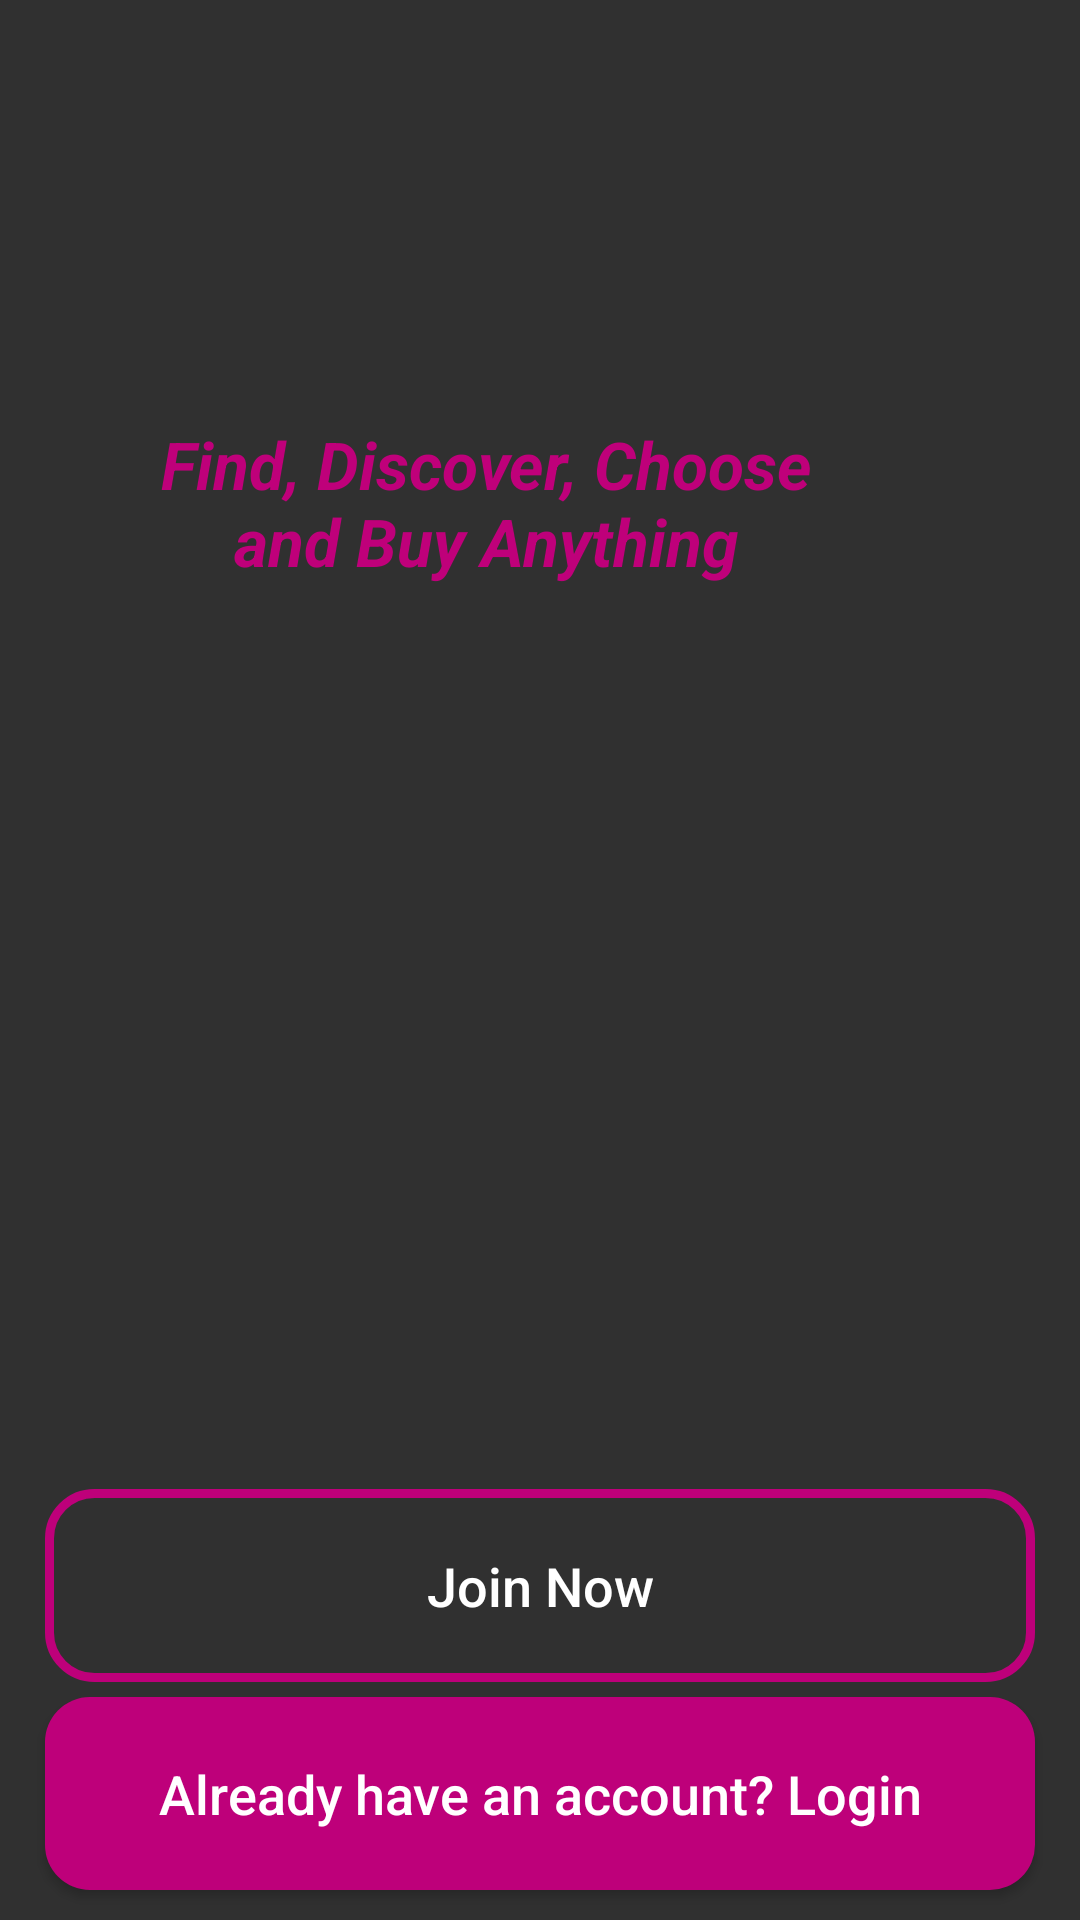

Produce the Android XML layout that renders to this screen, including the resource entries it uses.
<!-- AndroidManifest.xml: application theme AppTheme -->
<!-- res/layout/activity_main.xml -->
<?xml version="1.0" encoding="utf-8"?>
<RelativeLayout xmlns:android="http://schemas.android.com/apk/res/android"
    xmlns:app="http://schemas.android.com/apk/res-auto"
    xmlns:tools="http://schemas.android.com/tools"
    android:layout_width="match_parent"
    android:layout_height="match_parent"
    android:background="@drawable/welcome"
    tools:context=".MainActivity">
    
    <ImageView
        android:id="@+id/app_logo"
        android:layout_centerHorizontal="true"
        android:layout_marginTop="60dp"
        android:src="@drawable/applogo"
        android:layout_width="300dp"
        android:layout_height="100dp" />

    <TextView
        android:id="@+id/app_slogan"
        android:layout_alignParentTop="true"
        android:layout_alignParentEnd="true"
        android:layout_marginTop="140dp"
        android:layout_marginEnd="88dp"
        android:text="Find, Discover, Choose and Buy Anything"
        android:layout_width="220dp"
        android:textAlignment="center"
        android:textSize="22dp"
        android:textStyle="bold|italic"
        android:textColor="@color/colorPrimary"
        android:layout_height="wrap_content" />


    <Button
        android:id="@+id/login_btn"
        android:layout_alignParentStart="true"
        android:layout_alignParentBottom="true"
        android:layout_marginBottom="10dp"
        android:layout_marginLeft="15dp"
        android:layout_marginRight="15dp"
        android:textAllCaps="false"
        android:background="@drawable/buttons"
        android:textSize="18sp"
        android:padding="20dp"
        android:text="Already have an account? Login"
        android:textColor="@android:color/white"
        android:layout_width="match_parent"
        android:layout_height="wrap_content" />

    <Button
        android:id="@+id/join_now_btn"
        android:layout_above="@+id/login_btn"
        android:layout_marginBottom="5dp"
        android:layout_marginLeft="15dp"
        android:layout_marginRight="15dp"
        android:textAllCaps="false"
        android:background="@drawable/input_design"
        android:textSize="18sp"
        android:padding="20dp"
        android:text="Join Now"
        android:textColor="@android:color/white"
        android:layout_width="match_parent"
        android:layout_height="wrap_content" />


</RelativeLayout>
<!-- resources referenced by this layout -->
<resources>
  <color name="colorPrimary">#BF007A</color>
  <!-- drawable buttons (drawable) -->
  <?xml version="1.0" encoding="utf-8"?>
  <shape xmlns:android="http://schemas.android.com/apk/res/android">
  <solid android:color="@color/colorPrimaryDark">
  </solid>
      <corners android:radius="15dp"></corners>
  </shape>
  <!-- drawable input_design (drawable) -->
  <?xml version="1.0" encoding="utf-8"?>
  <shape xmlns:android="http://schemas.android.com/apk/res/android">
  <stroke android:color="@color/colorPrimaryDark"
      android:width="3dp">
  </stroke>
      <corners android:radius="15dp">
      </corners>
  </shape>
  <style name="AppTheme" parent="Theme.AppCompat.NoActionBar">
          
          <item name="colorPrimary">@color/colorPrimary</item>
          <item name="colorPrimaryDark">@color/colorPrimaryDark</item>
          <item name="colorAccent">@color/colorAccent</item>
          <item name="android:colorBackground">@color/background_material_dark</item>
          <item name="android:textColorPrimary">@android:color/background_light</item>
      </style>
  <color name="colorPrimaryDark">#BE007A</color>
  <color name="colorAccent">#FF4081</color>
  <color name="background_material_dark">#303030</color>
</resources>
